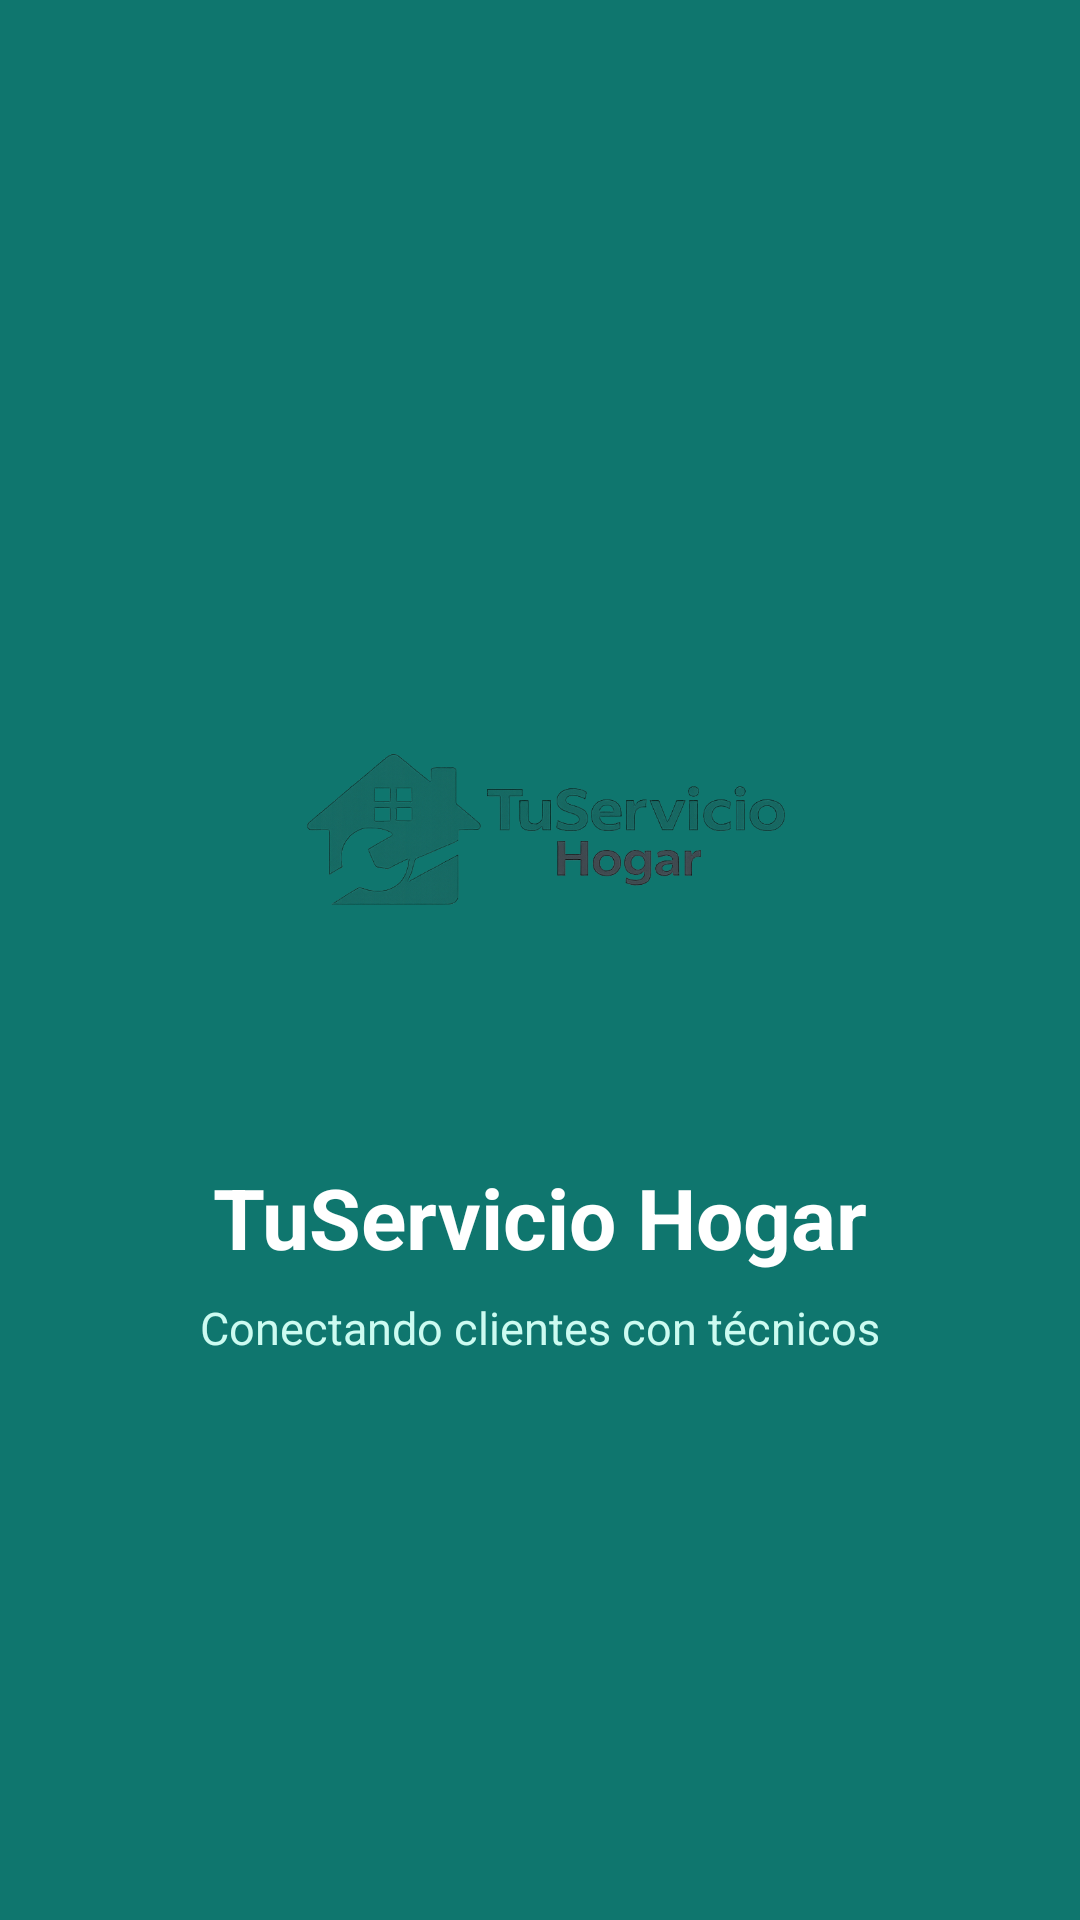

Layout XML and referenced resources for this Android screen:
<!-- AndroidManifest.xml: application theme Theme.MyApplicationFeria -->
<!-- res/layout/fragment_splash.xml -->
<?xml version="1.0" encoding="utf-8"?>
<LinearLayout xmlns:android="http://schemas.android.com/apk/res/android"
    android:layout_width="match_parent"
    android:layout_height="match_parent"
    android:background="@color/primary"
    android:gravity="center"
    android:orientation="vertical"
    android:padding="32dp">

    <ImageView
        android:layout_width="180dp"
        android:layout_height="180dp"
        android:src="@drawable/logo_tuserviciohogar"
        android:adjustViewBounds="true"
        android:layout_marginBottom="20dp" />

    <TextView
        android:layout_width="wrap_content"
        android:layout_height="wrap_content"
        android:text="TuServicio Hogar"
        android:textColor="@color/white"
        android:textSize="28sp"
        android:textStyle="bold"
        android:layout_marginBottom="8dp" />

    <TextView
        android:layout_width="wrap_content"
        android:layout_height="wrap_content"
        android:text="Conectando clientes con técnicos"
        android:textColor="@color/primary_light"
        android:textSize="15sp" />

</LinearLayout>
<!-- resources referenced by this layout -->
<resources>
  <color name="primary">#0F766E</color>
  <color name="primary_light">#CCFBF1</color>
  <color name="white">#FFFFFFFF</color>
  <!-- drawable logo_tuserviciohogar: png bitmap (drawable, 164456 bytes) -->
  <style name="Theme.MyApplicationFeria" parent="Theme.MaterialComponents.Light.NoActionBar">
  
          
          <item name="colorPrimary">@color/primary</item>
          <item name="colorPrimaryVariant">@color/primary_dark</item>
          <item name="colorOnPrimary">@color/white</item>
  
          
          <item name="colorSecondary">@color/secondary</item>
          <item name="colorSecondaryVariant">@color/secondary_dark</item>
          <item name="colorOnSecondary">@color/white</item>
  
          
          <item name="android:windowBackground">@color/background</item>
  
          
          <item name="android:statusBarColor">@color/primary_dark</item>
  
          
          <item name="android:navigationBarColor">@color/white</item>
  
          
          <item name="materialCardViewStyle">@style/AppCardStyle</item>
  
          
          <item name="materialButtonStyle">@style/AppButtonStyle</item>
  
      </style>
  <color name="primary_dark">#115E59</color>
  <color name="secondary">#14B8A6</color>
  <color name="secondary_dark">#0D9488</color>
  <color name="background">#F8FAFC</color>
  <style name="AppCardStyle" parent="Widget.MaterialComponents.CardView">
  
          <item name="cardCornerRadius">16dp</item>
          <item name="cardElevation">4dp</item>
          <item name="strokeColor">@color/border</item>
          <item name="strokeWidth">1dp</item>
  
      </style>
  <style name="AppButtonStyle" parent="Widget.MaterialComponents.Button">
  
          <item name="cornerRadius">14dp</item>
          <item name="android:textAllCaps">false</item>
          <item name="backgroundTint">@color/primary</item>
          <item name="android:textColor">@color/white</item>
  
      </style>
  <color name="border">#E2E8F0</color>
</resources>
